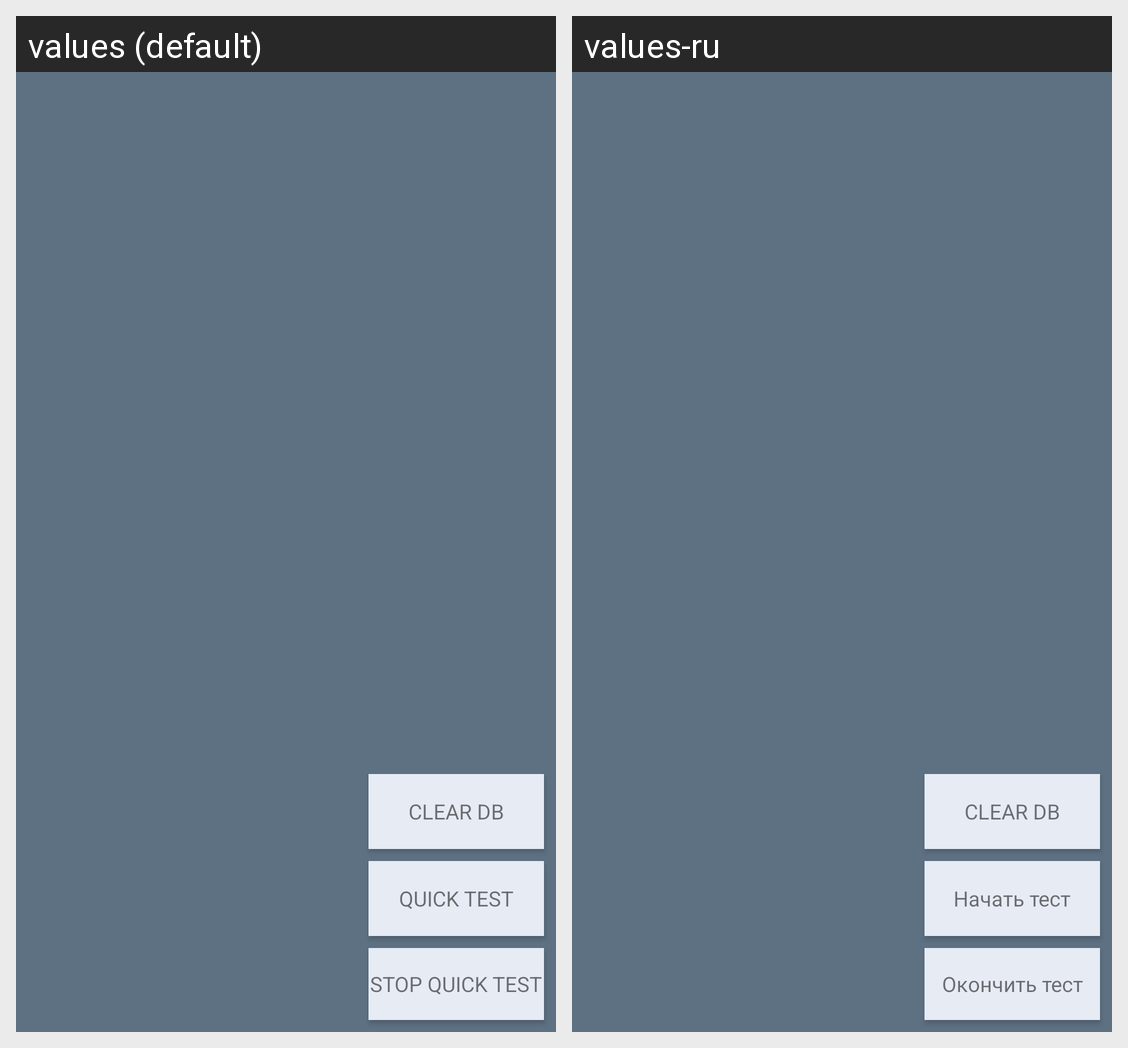

This grid shows one Android layout under two languages. Give, for every string resource on the screen, its name, the default text and each shown locale's text.
Android screen res/layout/activity_settings.xml rendered under 2 locales, left to right: values (default), values-ru. Device: Nexus 5 (rendered at 1080×1920; each locale shown at half size, 540×960, under a caption strip naming it); theme AppTheme.
Strings drawn on this screen, with the default value and each locale's value (text and hints the layout hard-codes, and strings that could not be matched under every locale, appear in the picture but are not listed):

btQTest
  values: QUICK TEST
  values-ru: Начать тест

btClearDB
  values: CLEAR DB
  values-ru: CLEAR DB  [not translated; the default value is used]

btCancel
  values: STOP QUICK TEST
  values-ru: Окончить тест
